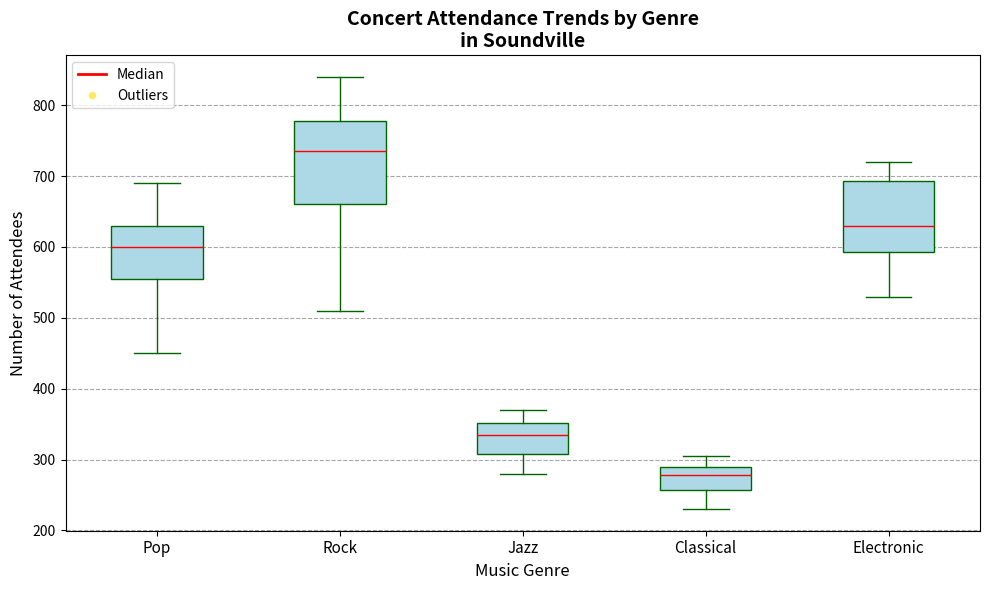

Here is the Python script that generated this plot:
import matplotlib.pyplot as plt

genres = ['Pop', 'Rock', 'Jazz', 'Classical', 'Electronic']
attendance_data = {
    'Pop': [450, 560, 480, 620, 570, 540, 690, 660, 610, 590, 620, 670],
    'Rock': [510, 600, 580, 710, 750, 680, 720, 800, 770, 810, 760, 840],
    'Jazz': [320, 340, 310, 300, 280, 290, 330, 350, 370, 360, 340, 355],
    'Classical': [270, 290, 250, 260, 240, 230, 275, 285, 295, 305, 280, 290],
    'Electronic': [550, 530, 620, 610, 600, 570, 640, 690, 680, 720, 700, 710]
}

data = [attendance_data[genre] for genre in genres]

fig, ax = plt.subplots(figsize=(10, 6))

# Define a list of colors and shuffle them manually
colors = ['lightgreen', 'lightblue', 'lightcoral', 'lightyellow', 'lightsalmon']
shuffled_colors = [colors[1], colors[4], colors[0], colors[3], colors[2]]

# Assign shuffled colors to each box plot
box = ax.boxplot(data, patch_artist=True, notch=False, vert=True,
                 boxprops=dict(facecolor=shuffled_colors[0], color='darkgreen'),
                 whiskerprops=dict(color='darkgreen'),
                 capprops=dict(color='darkgreen'),
                 medianprops=dict(color='red'),
                 flierprops=dict(markerfacecolor='gold', marker='o', markersize=6, alpha=0.6))

ax.set_title('Concert Attendance Trends by Genre\nin Soundville', fontsize=14, fontweight='bold')
ax.set_xlabel('Music Genre', fontsize=12)
ax.set_ylabel('Number of Attendees', fontsize=12)
ax.set_xticks(range(1, len(genres) + 1))
ax.set_xticklabels(genres, fontsize=11)
ax.yaxis.grid(True, linestyle='--', which='major', color='gray', alpha=0.7)

handles = [plt.Line2D([0], [0], color='red', lw=2, label='Median'),
           plt.Line2D([0], [0], marker='o', color='w', label='Outliers',
                      markerfacecolor='gold', markersize=6, alpha=0.6)]
ax.legend(handles=handles, loc='upper left', fontsize=10)

plt.tight_layout()
plt.show()
